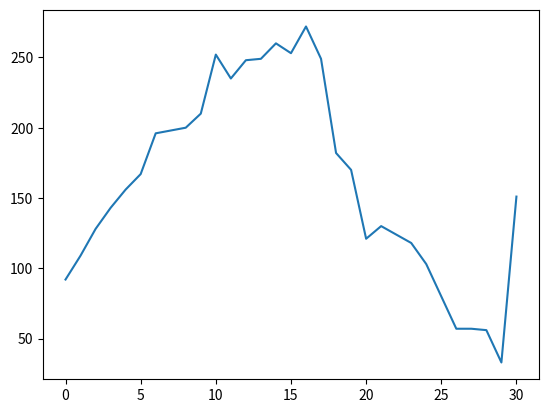

Write Python code to recreate this figure.
import numpy as np
import matplotlib.pyplot as plt

np.random.seed(3)

num = 5000

np.random.seed(3)
a = np.random.randint(0, 18, size=num)
c = 10 * np.ones(num)
L = np.zeros_like(a)

K = 30
p = np.zeros(K + 1)

print(len(p))
L[0] = 28
for i in range(1, num):
    d = min(c[i], L[i - 1])
    L[i] = min(L[i - 1] + a[i] - d, K)
    p[L[i]] += 1

plt.clf()
plt.plot(p)
plt.savefig('queue-discrete-loss-p.pdf')

